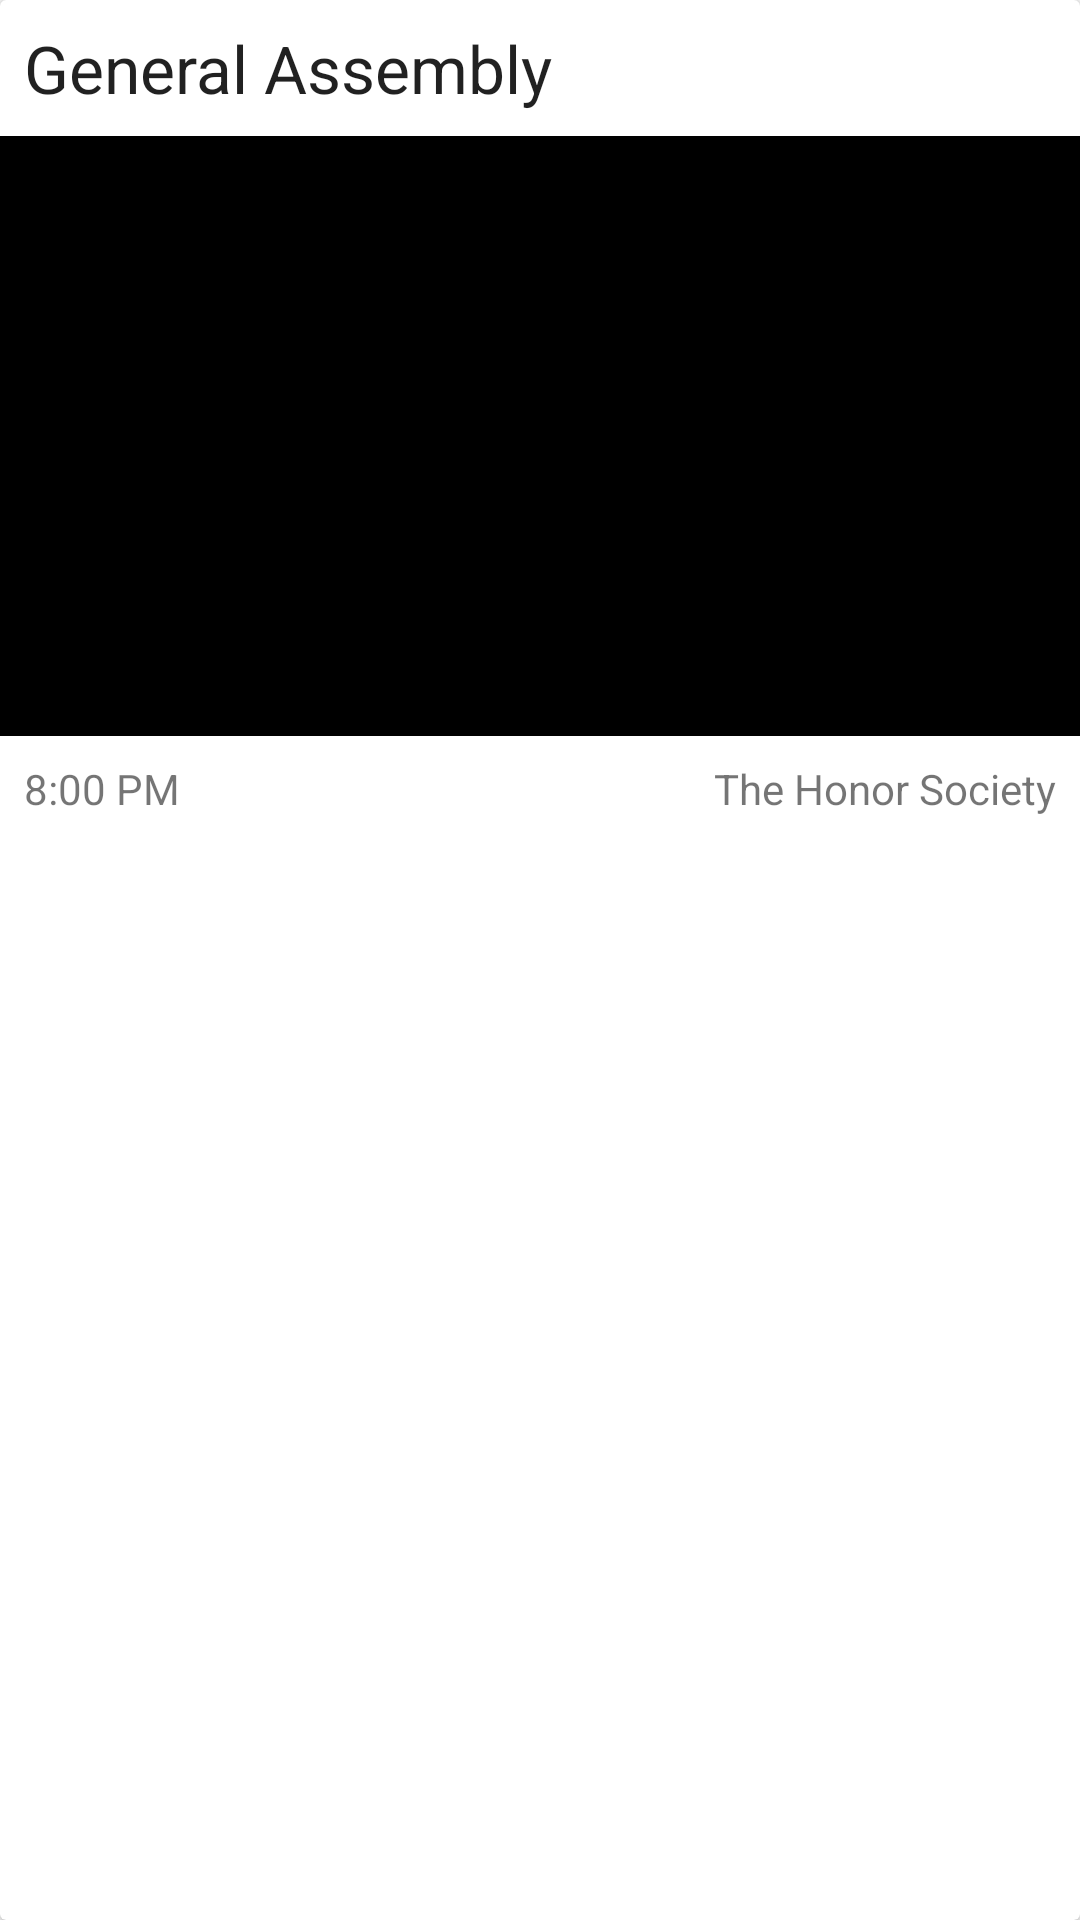

Layout XML and referenced resources for this Android screen:
<!-- AndroidManifest.xml: application theme AppTheme -->
<!-- res/layout/cardview_events.xml -->
<?xml version="1.0" encoding="utf-8"?>
<android.support.v7.widget.CardView xmlns:android="http://schemas.android.com/apk/res/android"
    android:layout_width="match_parent"
    android:layout_height="wrap_content"
    android:layout_margin="8dp">

    <LinearLayout
        android:layout_width="match_parent"
        android:layout_height="match_parent"
        android:orientation="vertical">

        <TextView
            android:layout_width="wrap_content"
            android:layout_height="wrap_content"
            android:text="General Assembly"
            android:padding="8dp"
            android:textAppearance="?android:attr/textAppearanceLarge" />

        <ImageView
            android:layout_width="match_parent"
            android:layout_height="200dp"
            android:background="#000"/>

        <LinearLayout
            android:layout_width="match_parent"
            android:layout_height="wrap_content"
            android:padding="8dp"
            android:orientation="horizontal">

            <TextView
                android:id="@+id/event_time"
                android:layout_width="wrap_content"
                android:layout_height="wrap_content"
                android:layout_gravity="left"
                android:text="8:00 PM"/>

            <TextView
                android:layout_weight="1"
                android:id="@+id/event_holder"
                android:layout_width="wrap_content"
                android:layout_height="wrap_content"
                android:gravity="right"
                android:text="The Honor Society"/>

        </LinearLayout>


    </LinearLayout>


</android.support.v7.widget.CardView>
<!-- resources referenced by this layout -->
<resources>
  <style name="AppTheme" parent="AppTheme.Base">
          
      </style>
  <style name="AppTheme.Base" parent="Theme.AppCompat.Light.NoActionBar">
          <item name="colorPrimary">@color/primaryColor</item>
          <item name="colorAccent">@color/accentColor</item>
      </style>
  <color name="primaryColor">#0A3D73</color>
  <color name="accentColor">#FFF200</color>
</resources>
